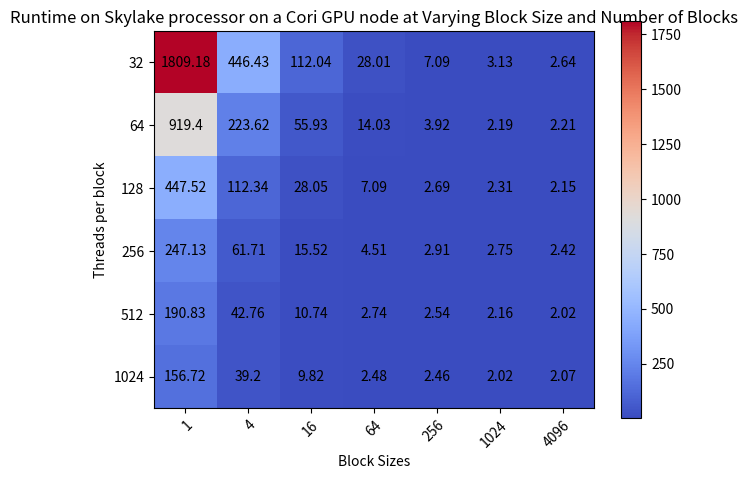

Recreate this plot in Python.
#!/usr/bin/env python3
# -*- coding: utf-8 -*-
'''
[redacted]
Created: Thu Sep 30 05:51:28 PDT 2021

Description: this code generates a 2D "heatmap" style plot using sample data that
is hard-coded into the code.

Inputs: none, all problem parameters are hard-coded.

Outputs: a plot showing the heatmap, displayed to the screen

Dependencies: matplotlib, numpy

Assumptions: Developed and Tested with Python 3.8.8 on MacOS 11.6
'''

import numpy as np
import matplotlib
import matplotlib.pyplot as plt

threads_per_block = ['32', '64', '128', '256', '512', '1024'] # y axis, 6 of them
thread_blocks = ["1", "4", "16", "64", "256", "1024", "4096"] # x axis, 7 of them

runtime = np.array([[1809.18, 446.43, 112.04, 28.01, 7.09, 3.13, 2.64],    #32
                    [919.40, 223.62, 55.93, 14.03, 3.92, 2.19, 2.21],    #64
                    [447.52, 112.34, 28.05, 7.09, 2.69, 2.31, 2.15],    #128
                    [247.13, 61.71, 15.52, 4.51, 2.91, 2.75, 2.42],    #256
                    [190.83, 42.76, 10.74, 2.74, 2.54, 2.16, 2.02],    #512
                    [156.72, 39.20, 9.82, 2.48, 2.46, 2.02, 2.07]])   #1024
                    # 1   4    16   64   256  1024 4096

fig, ax = plt.subplots()
im = ax.imshow(runtime, cmap="coolwarm")

# We want to show all ticks...
ax.set_xticks(np.arange(len(thread_blocks)))
ax.set_yticks(np.arange(len(threads_per_block)))
# ... and label them with the respective list entries
ax.set_xticklabels(thread_blocks)
ax.set_yticklabels(threads_per_block)

# Rotate the tick labels and set their alignment.
plt.setp(ax.get_xticklabels(), rotation=45, ha="right",
         rotation_mode="anchor")

# Loop over data dimensions and create text annotations.
for i in range(len(threads_per_block)): # y axis
    for j in range(len(thread_blocks)): # x axis
        text = ax.text(j, i, runtime[i, j],
                       ha="center", va="center", color="k")

ax.set_title("Runtime on Skylake processor on a Cori GPU node at Varying Block Size and Number of Blocks")
ax.set_ylabel('Threads per block')
ax.set_xlabel('Block Sizes')
fig.colorbar(im, ax=ax)
fig.tight_layout()
plt.show()

# EOF
